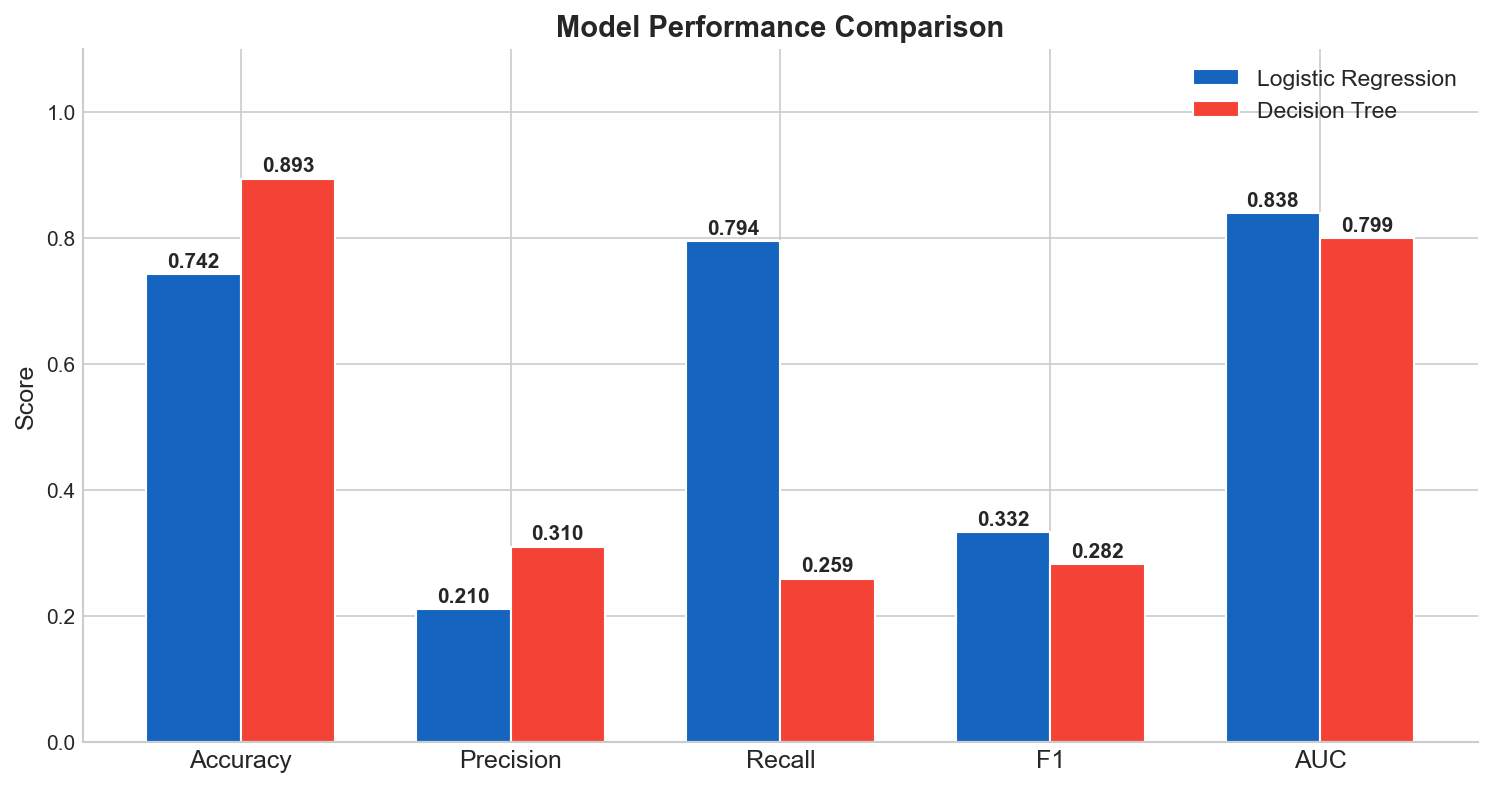

The data file committed next to this chart (first rows):
, Accuracy, Precision, Recall, F1, AUC
Logistic Regression, 0.7418, 0.21, 0.7944, 0.3322, 0.8384
Decision Tree, 0.8934, 0.3095, 0.2587, 0.2818, 0.7989
